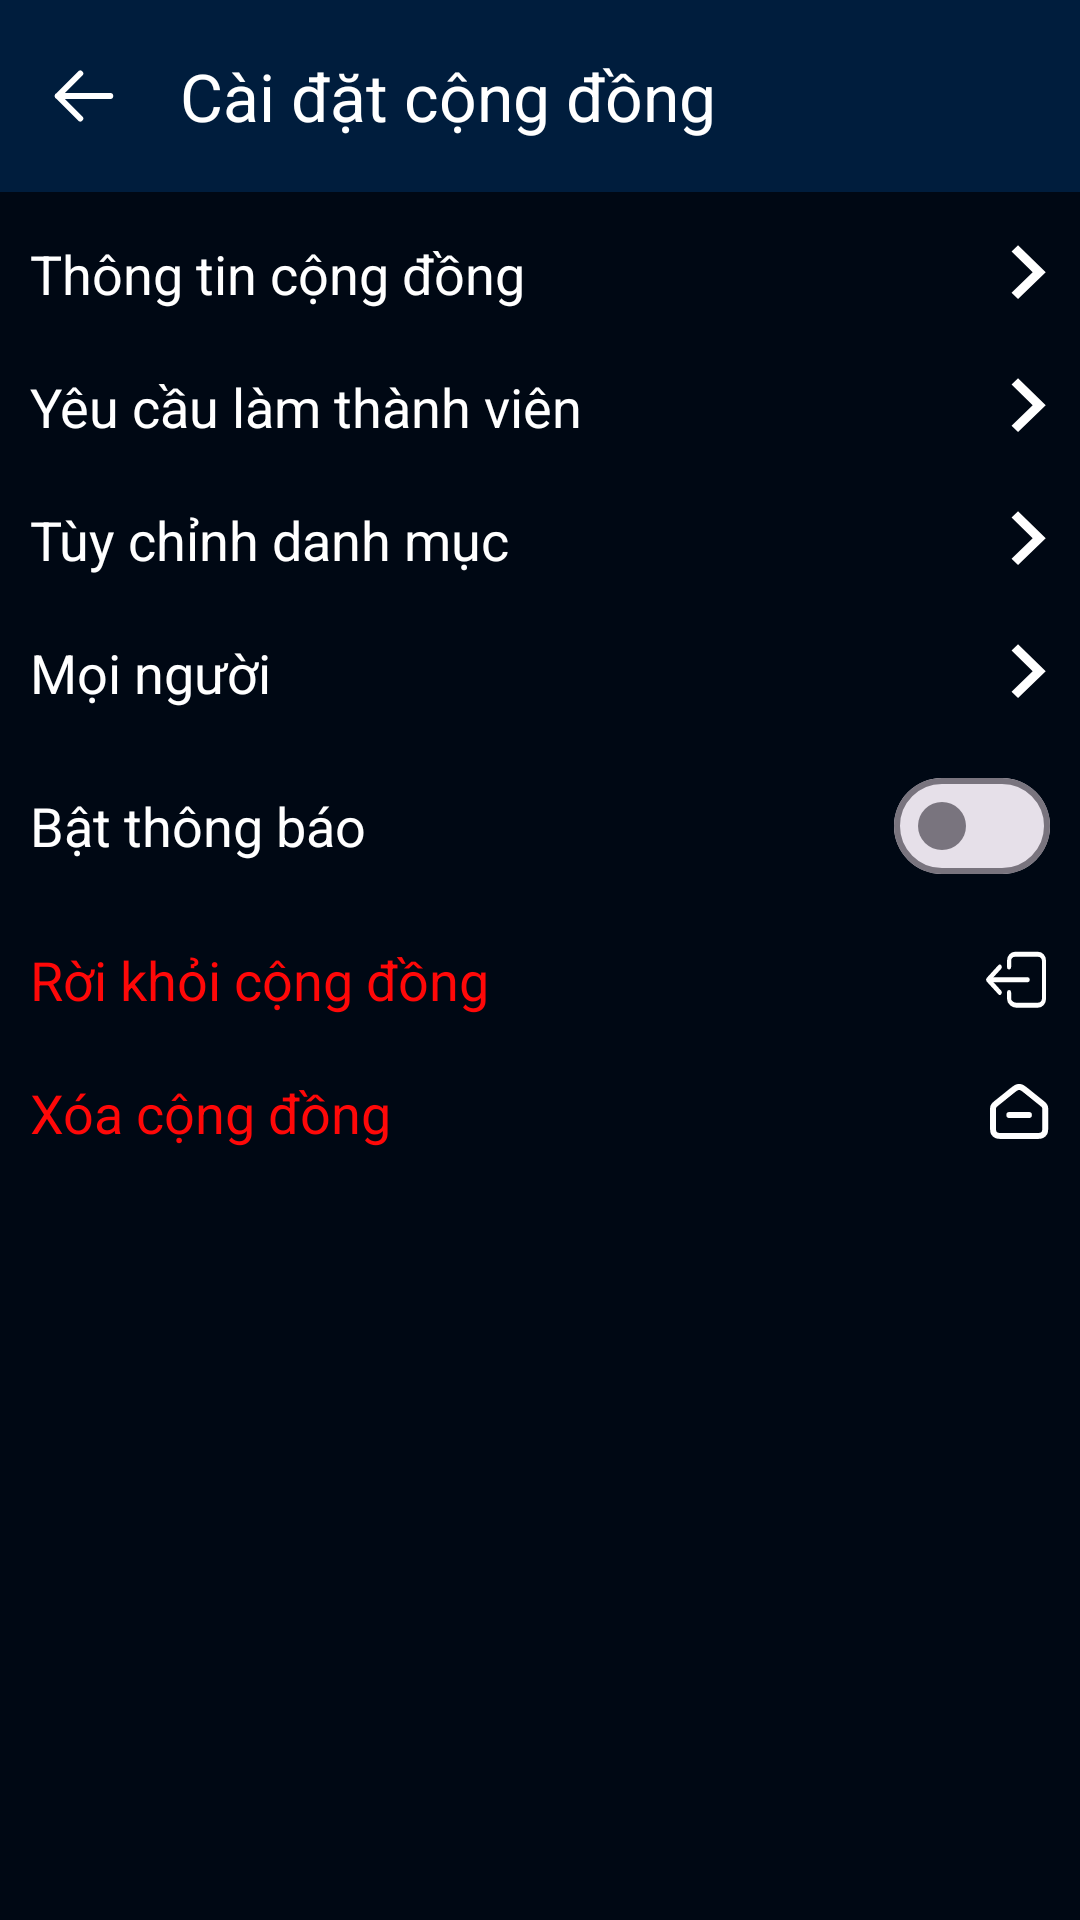

Layout XML and referenced resources for this Android screen:
<!-- AndroidManifest.xml: application theme Theme.EduForum -->
<!-- res/layout/activity_setting_community.xml -->
<?xml version="1.0" encoding="utf-8"?>
<layout
    xmlns:android="http://schemas.android.com/apk/res/android"
    xmlns:app="http://schemas.android.com/apk/res-auto"
    xmlns:tools="http://schemas.android.com/tools">

    <androidx.coordinatorlayout.widget.CoordinatorLayout
        android:layout_width="match_parent"
        android:layout_height="match_parent"
        android:background="@color/backgroundColor"
        android:fitsSystemWindows="true">

        <com.google.android.material.appbar.AppBarLayout
            android:id="@+id/appBarLayout"
            android:layout_width="match_parent"
            android:layout_height="wrap_content">

            <com.google.android.material.appbar.MaterialToolbar
                android:layout_width="match_parent"
                android:layout_height="?attr/actionBarSize"
                android:id="@+id/toolBarSettingCommunity"
                android:background="@color/secondaryColor"
                app:title="Cài đặt cộng đồng"
                app:titleTextColor="@color/white"
                app:navigationIcon="@drawable/back_icon" />

        </com.google.android.material.appbar.AppBarLayout>


        <ScrollView
            android:layout_width="match_parent"
            android:layout_height="match_parent"
            app:layout_anchorGravity="center|top"
            app:layout_behavior="@string/appbar_scrolling_view_behavior">

            <LinearLayout
                android:id="@+id/main"
                android:layout_width="match_parent"
                android:layout_height="wrap_content"
                android:layout_marginTop="10dp"
                tools:context=".activity.ui.community.SettingCommunityActivity"
                android:backgroundTint="@color/backgroundColor"
                android:orientation="vertical">

                <LinearLayout
                    android:layout_width="match_parent"
                    android:layout_height="wrap_content"
                    android:id="@+id/settingCommunity"
                    android:orientation="horizontal"
                    android:layout_marginTop="5dp"
                    android:layout_marginHorizontal="10dp"
                    android:foreground="?attr/selectableItemBackground">
                    <TextView
                        android:layout_width="0dp"
                        android:layout_weight="1"
                        android:layout_height="wrap_content"
                        android:text="@string/title_setting_community"
                        android:textColor="@color/white"
                        android:textSize="18sp"
                        android:layout_gravity="start"/>

                    <ImageView
                        android:layout_width="wrap_content"
                        android:layout_height="wrap_content"
                        android:src="@drawable/next_icon"
                        android:layout_gravity="center_vertical|end"
                        android:background="@drawable/transparent_btn"
                        android:baselineAlignBottom="true"/>
                </LinearLayout>

                <LinearLayout
                    android:layout_width="match_parent"
                    android:layout_height="wrap_content"
                    android:id="@+id/memberRequest"
                    android:orientation="horizontal"
                    android:layout_marginTop="20dp"
                    android:layout_marginHorizontal="10dp"
                    android:foreground="?attr/selectableItemBackground">



                        <TextView
                            android:layout_width="0dp"
                            android:layout_weight="1"
                            android:layout_height="wrap_content"
                            android:text="@string/title_member_request"
                            android:textColor="@color/white"
                            android:textSize="18sp"
                            android:layout_gravity="start"/>

                    <ImageView
                        android:layout_width="wrap_content"
                        android:layout_height="wrap_content"
                        android:src="@drawable/next_icon"
                        android:layout_gravity="center_vertical|end"
                        android:background="@drawable/transparent_btn"
                        android:baselineAlignBottom="true"/>
                </LinearLayout>

                <LinearLayout
                    android:layout_width="match_parent"
                    android:layout_height="wrap_content"
                    android:id="@+id/categorySetting"
                    android:orientation="horizontal"
                    android:layout_marginTop="20dp"
                    android:layout_marginHorizontal="10dp"
                    android:foreground="?attr/selectableItemBackground">
                    <TextView
                        android:layout_width="0dp"
                        android:layout_weight="1"
                        android:layout_height="wrap_content"
                        android:text="@string/title_category_setting"
                        android:textColor="@color/white"
                        android:textSize="18sp"
                        android:layout_gravity="start"/>

                    <ImageView
                        android:layout_width="wrap_content"
                        android:layout_height="wrap_content"
                        android:src="@drawable/next_icon"
                        android:layout_gravity="center_vertical|end"
                        android:background="@drawable/transparent_btn"
                        android:baselineAlignBottom="true"/>
                </LinearLayout>

                <LinearLayout
                    android:layout_width="match_parent"
                    android:layout_height="wrap_content"
                    android:id="@+id/memberSetting"
                    android:orientation="horizontal"
                    android:layout_marginTop="20dp"
                    android:layout_marginHorizontal="10dp"
                    android:foreground="?attr/selectableItemBackground">

                    <TextView
                        android:layout_width="0dp"
                        android:layout_height="wrap_content"
                        android:layout_gravity="start"
                        android:layout_weight="1"
                        android:text="@string/title_member_in_commmunity"
                        android:textColor="@color/white"
                        android:textSize="18sp" />

                    <ImageView
                        android:layout_width="wrap_content"
                        android:layout_height="wrap_content"
                        android:src="@drawable/next_icon"
                        android:layout_gravity="center_vertical|end"
                        android:background="@drawable/transparent_btn"
                        android:baselineAlignBottom="true"/>
                </LinearLayout>

                <LinearLayout
                    android:layout_width="match_parent"
                    android:layout_height="wrap_content"
                    android:id="@+id/notificationSetting"
                    android:orientation="horizontal"
                    android:layout_marginVertical="15dp"
                    android:layout_marginHorizontal="10dp">
                    <TextView
                        android:layout_width="0dp"
                        android:layout_weight="1"
                        android:layout_height="wrap_content"
                        android:text="@string/title_noti_setting"
                        android:textColor="@color/white"
                        android:textSize="18sp"
                        android:layout_gravity="center"/>

                    <com.google.android.material.materialswitch.MaterialSwitch
                        android:id="@+id/notiButtonSetting"
                        android:layout_width="wrap_content"
                        android:layout_height="wrap_content"
                        style="@style/Widget.Material3.CompoundButton.MaterialSwitch"
                        android:textColor="@color/white"
                        android:layout_gravity="center"/>
                </LinearLayout>


                <LinearLayout
                    android:layout_width="match_parent"
                    android:layout_height="wrap_content"
                    android:id="@+id/leaveCommunity"
                    android:orientation="horizontal"
                    android:layout_marginHorizontal="10dp"
                    android:foreground="?attr/selectableItemBackground">

                    <TextView
                        android:layout_width="0dp"
                        android:layout_height="wrap_content"
                        android:layout_gravity="start"
                        android:layout_weight="1"
                        android:text="@string/title_leave_community"
                        android:textColor="@color/red"
                        android:textSize="18sp" />

                    <ImageView
                        android:layout_width="wrap_content"
                        android:layout_height="wrap_content"
                        android:src="@drawable/leave_icon"
                        android:layout_gravity="center_vertical|end"
                        android:background="@drawable/transparent_btn"
                        android:baselineAlignBottom="true"/>
                </LinearLayout>


                <LinearLayout
                    android:layout_width="match_parent"
                    android:layout_height="wrap_content"
                    android:id="@+id/removeCommunity"
                    android:orientation="horizontal"
                    android:layout_marginTop="20dp"
                    android:layout_marginHorizontal="10dp"
                    android:foreground="?attr/selectableItemBackground">

                    <TextView
                        android:layout_width="0dp"
                        android:layout_height="wrap_content"
                        android:layout_gravity="start"
                        android:layout_weight="1"
                        android:text="@string/title_remove_community"
                        android:textColor="@color/red"
                        android:textSize="18sp" />

                    <ImageView
                        android:layout_width="wrap_content"
                        android:layout_height="wrap_content"
                        android:src="@drawable/remove_community_icon"
                        android:layout_gravity="center_vertical|end"
                        android:background="@drawable/transparent_btn"
                        android:baselineAlignBottom="true"/>
                </LinearLayout>

            </LinearLayout>


        </ScrollView>


    </androidx.coordinatorlayout.widget.CoordinatorLayout>

</layout>
<!-- resources referenced by this layout -->
<resources>
  <color name="backgroundColor">#000814</color>
  <color name="red">#FF0808</color>
  <color name="secondaryColor">#001D3D</color>
  <color name="white">#FFFFFFFF</color>
  <!-- drawable back_icon (drawable) -->
  <vector xmlns:android="http://schemas.android.com/apk/res/android"
      android:width="20dp"
      android:height="18dp"
      android:viewportWidth="20"
      android:viewportHeight="18">
    <path
        android:pathData="M18.75,9H1.25M1.25,9L8.75,16.5M1.25,9L8.75,1.5"
        android:strokeLineJoin="round"
        android:strokeWidth="2"
        android:fillColor="#00000000"
        android:strokeColor="#ffffff"
        android:strokeLineCap="round"/>
  </vector>
  <!-- drawable next_icon (drawable) -->
  <vector xmlns:android="http://schemas.android.com/apk/res/android"
      android:width="14dp"
      android:height="20dp"
      android:viewportWidth="9"
      android:viewportHeight="13">
    <path
        android:pathData="M0.759,10.785L5.289,6.323L0.759,1.862L2.153,0.491L8.088,6.323L2.153,12.156L0.759,10.785Z"
        android:fillColor="#ffffff"/>
  </vector>
  <!-- drawable remove_community_icon (drawable) -->
  <vector xmlns:android="http://schemas.android.com/apk/res/android"
      android:width="20dp"
      android:height="19dp"
      android:viewportWidth="20"
      android:viewportHeight="19">
    <path
        android:pathData="M6.443,10.342H12.975M1,14.142V8.795C1,8.26 1,7.993 1.071,7.744C1.133,7.524 1.237,7.315 1.376,7.127C1.533,6.914 1.752,6.738 2.19,6.386L7.417,2.185C8.228,1.532 8.634,1.206 9.091,1.082C9.494,0.973 9.924,0.973 10.326,1.082C10.784,1.206 11.19,1.533 12.003,2.186L17.228,6.386C17.666,6.738 17.885,6.914 18.042,7.127C18.181,7.315 18.284,7.524 18.347,7.744C18.417,7.993 18.418,8.26 18.418,8.795V14.146C18.418,15.264 18.418,15.823 18.181,16.251C17.972,16.627 17.638,16.933 17.228,17.125C16.763,17.342 16.154,17.342 14.938,17.342H4.48C3.263,17.342 2.654,17.342 2.189,17.125C1.779,16.933 1.446,16.627 1.237,16.251C1,15.823 1,15.263 1,14.142Z"
        android:strokeLineJoin="round"
        android:strokeWidth="2"
        android:fillColor="#00000000"
        android:strokeColor="#ffffff"
        android:strokeLineCap="round"/>
  </vector>
  <string name="title_category_setting">Tùy chỉnh danh mục</string>
  <string name="title_leave_community">Rời khỏi cộng đồng</string>
  <string name="title_member_in_commmunity">Mọi người</string>
  <string name="title_member_request">Yêu cầu làm thành viên</string>
  <string name="title_noti_setting">Bật thông báo</string>
  <string name="title_remove_community">Xóa cộng đồng</string>
  <string name="title_setting_community">Thông tin cộng đồng</string>
  <style name="Theme.EduForum" parent="Base.Theme.EduForum" />
  <style name="Base.Theme.EduForum" parent="Theme.Material3.DayNight.NoActionBar">
          <item name="colorPrimary">@color/primaryColor</item>
          <item name="colorOnPrimary">@color/white</item>
          <item name="colorPrimaryContainer">@color/mainTextboxBackgroundColor</item>
          <item name="colorOnPrimaryContainer">@color/loginTextboxBackgroundColor</item>
          <item name="fontFamily">@font/source_sans_pro_semibold</item>
          <item name="cardElevation">10dp</item>
          <item name="cardBackgroundColor">@color/cardViewBackgroundColor</item>
      </style>
  <color name="primaryColor">#0097FB</color>
  <color name="mainTextboxBackgroundColor">#7C7C7C</color>
  <color name="loginTextboxBackgroundColor">#EFFAFF</color>
  <color name="cardViewBackgroundColor">#001D3D</color>
</resources>
